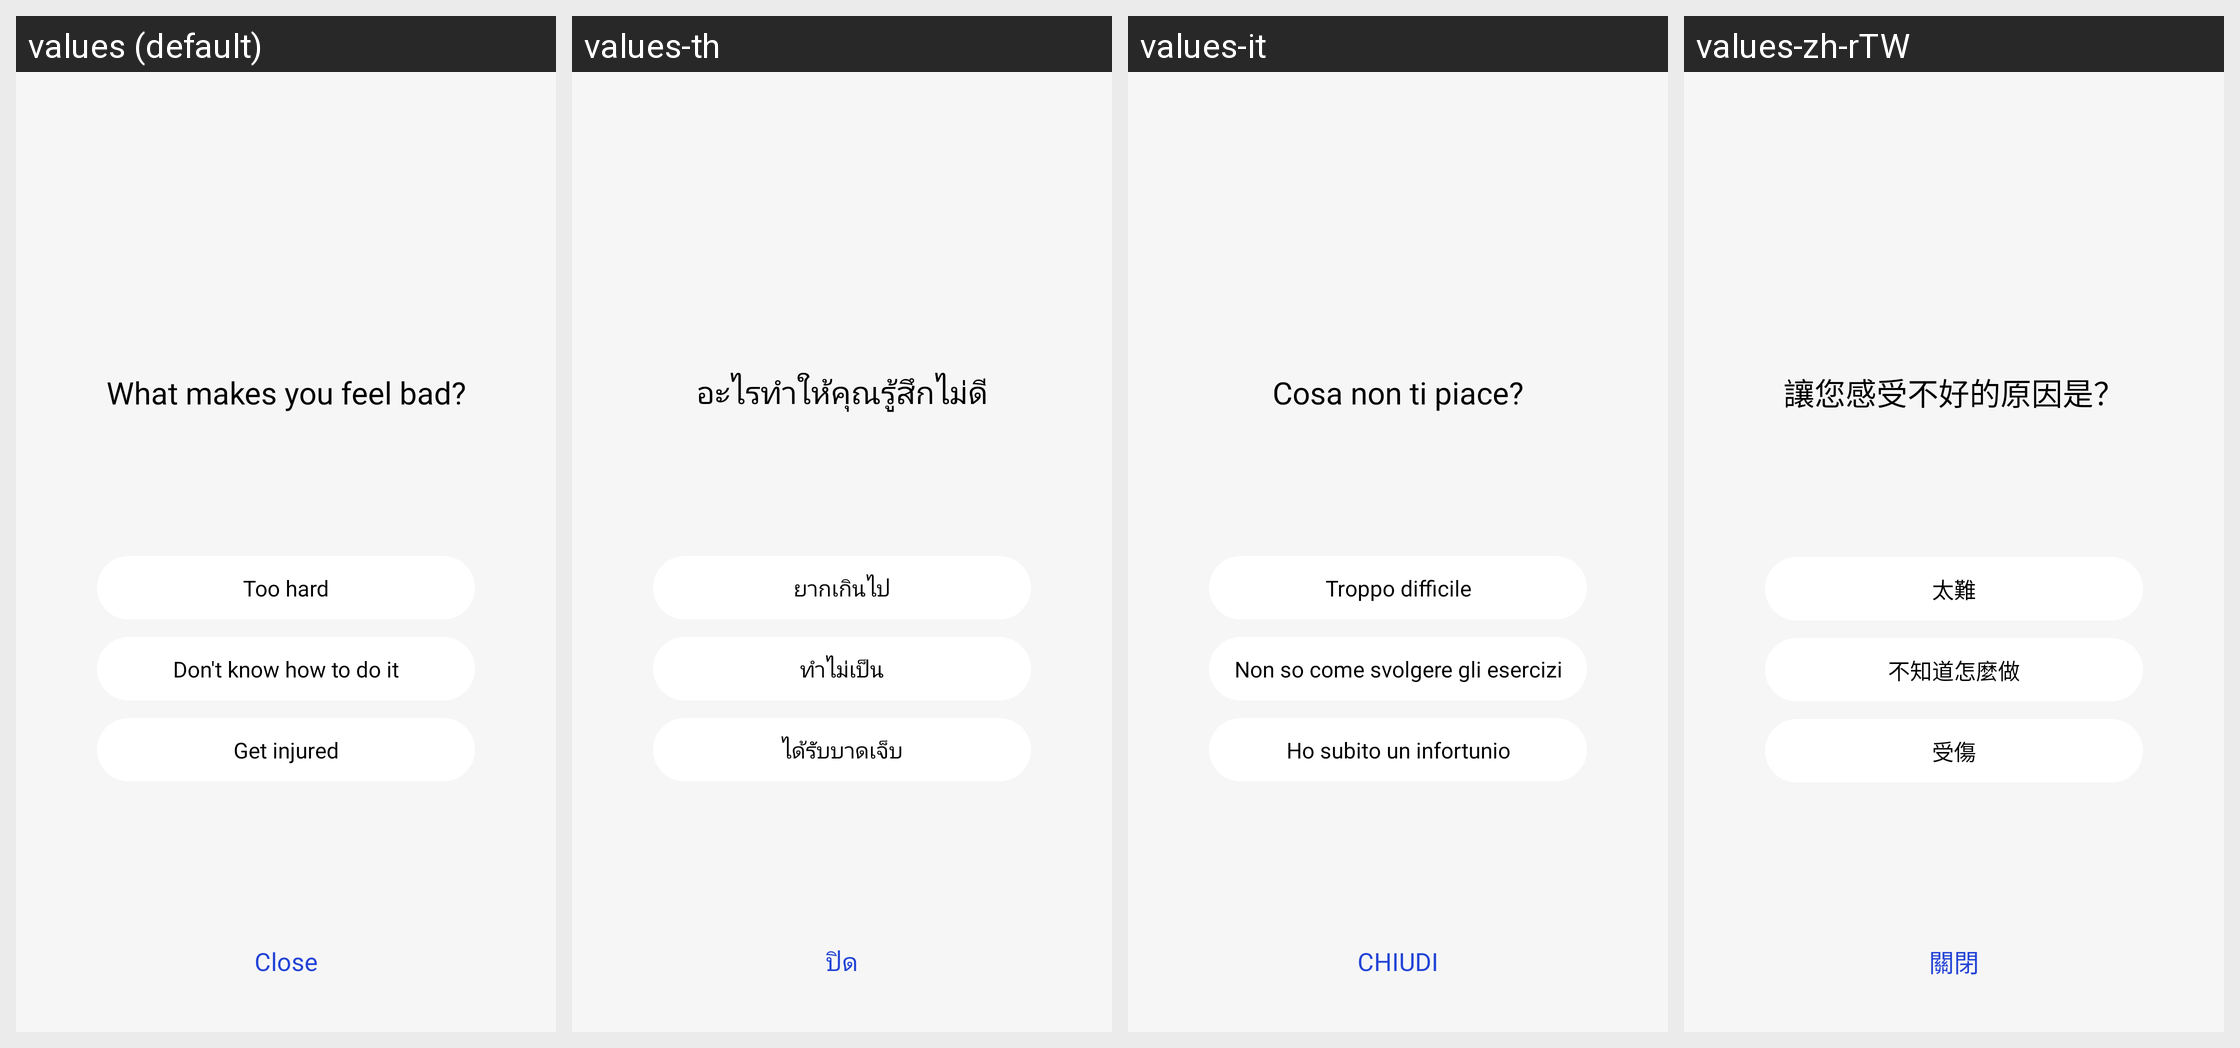

The same Android screen rendered under several of its app's locales, left to right. List the strings drawn on it with the default value and each locale's translation.
Android screen res/layout/layout_dislike.xml rendered under 4 locales, left to right: values (default), values-th, values-it, values-zh-rTW. Device: Nexus 5 (rendered at 1080×1920; each locale shown at half size, 540×960, under a caption strip naming it); theme AppTheme.
Other locales in the repository, not shown: values-ar, values-da, values-de, values-en, values-es, values-fa, values-fr, values-in, values-in-rID, values-ja, values-ko, values-nl, values-pl, values-pt, values-ru, values-sv, values-tr, values-vi, values-zh, values-zh-rCN.
Strings drawn on this screen, with the default value and each locale's value (text and hints the layout hard-codes, and strings that could not be matched under every locale, appear in the picture but are not listed):

APKTOOL_RENAMED_0x7f13074c
  values: What makes you feel bad?
  values-th: อะไรทำให้คุณรู้สึกไม่ดี
  values-it: Cosa non ti piace?
  values-zh-rTW: 讓您感受不好的原因是？

APKTOOL_RENAMED_0x7f130228
  values: Too hard
  values-th: ยากเกินไป
  values-it: Troppo difficile
  values-zh-rTW: 太難

APKTOOL_RENAMED_0x7f130755
  values: Don't know how to do it
  values-th: ทำไม่เป็น
  values-it: Non so come svolgere gli esercizi
  values-zh-rTW: 不知道怎麼做

APKTOOL_RENAMED_0x7f130756
  values: Get injured
  values-th: ได้รับบาดเจ็บ
  values-it: Ho subito un infortunio
  values-zh-rTW: 受傷

APKTOOL_RENAMED_0x7f1303c0
  values: Close
  values-th: ปิด
  values-it: CHIUDI
  values-zh-rTW: 關閉
